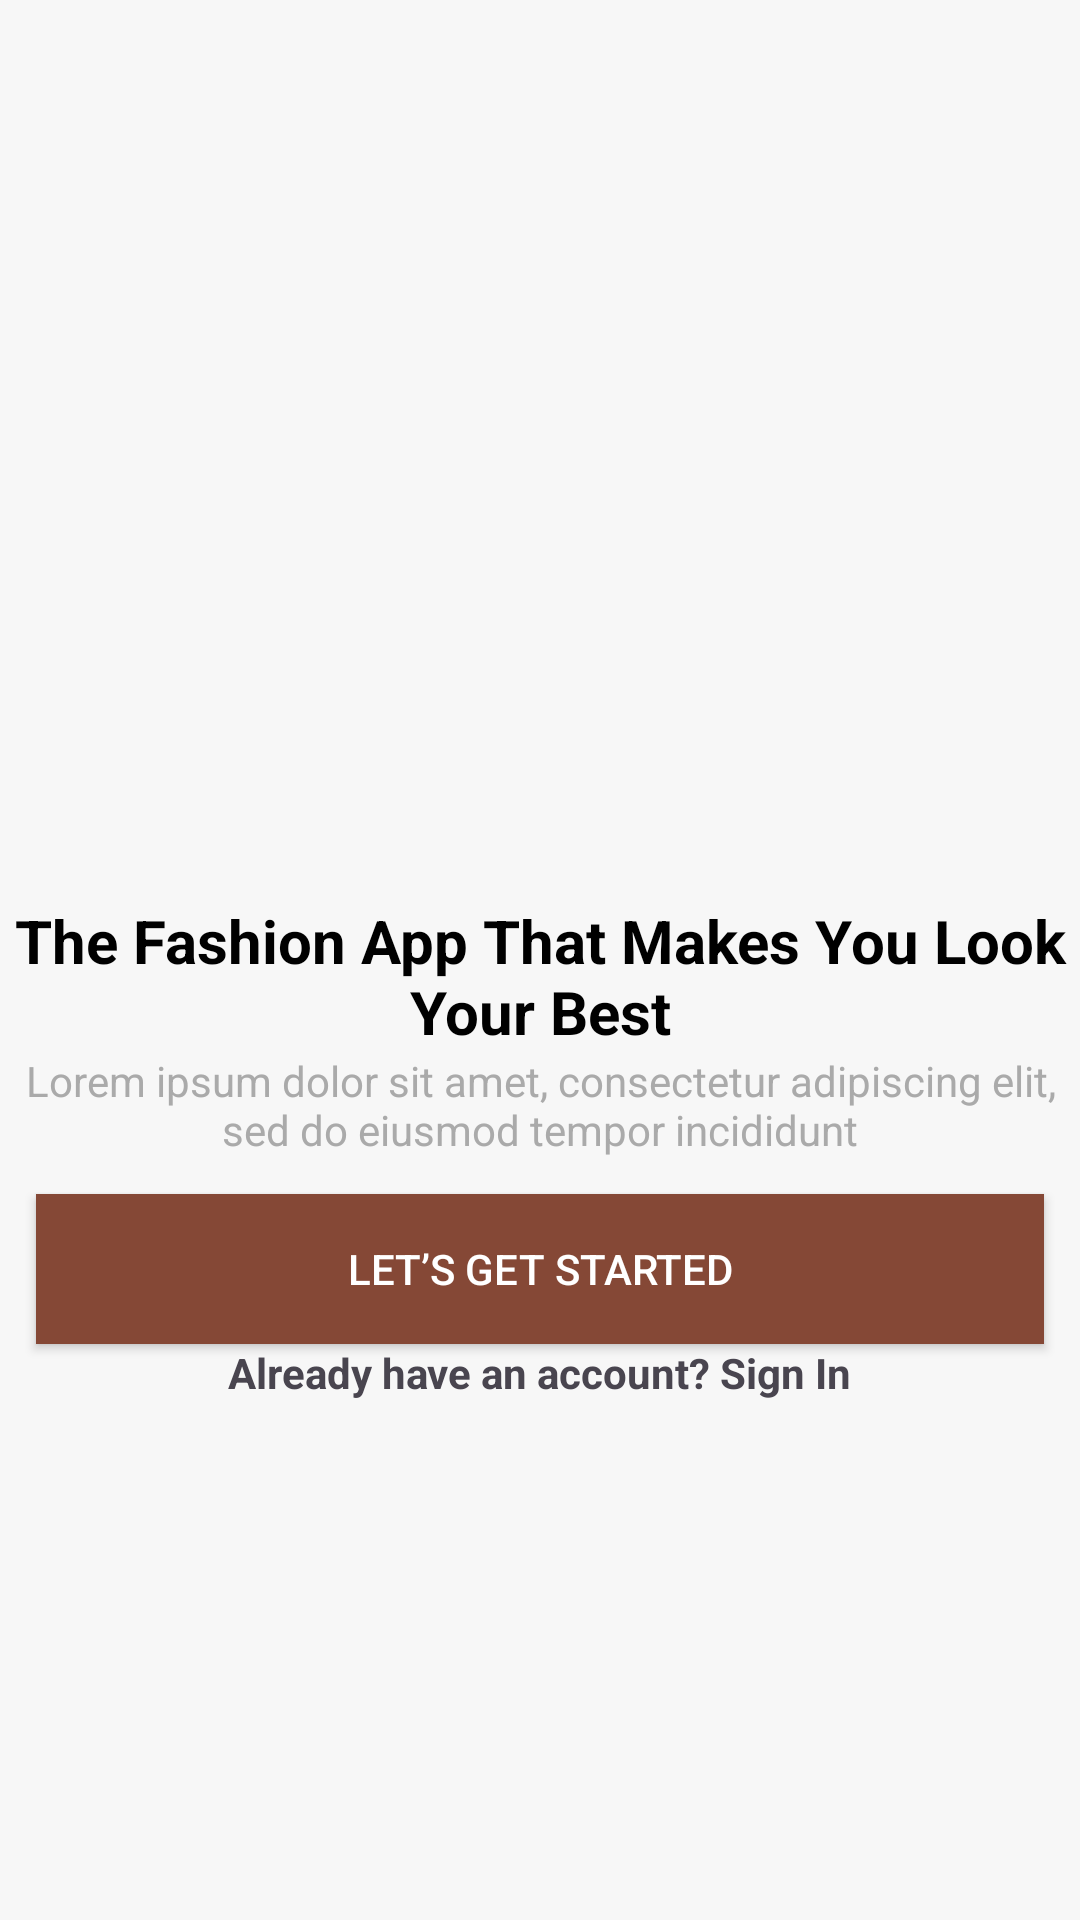

Reconstruct the res/layout file that produces this screen, plus the resources it refers to.
<!-- AndroidManifest.xml: application theme Theme.ShopEase -->
<!-- res/layout/activity_splash_screen.xml -->
<?xml version="1.0" encoding="utf-8"?>
<androidx.constraintlayout.widget.ConstraintLayout xmlns:android="http://schemas.android.com/apk/res/android"
    xmlns:app="http://schemas.android.com/apk/res-auto"
    xmlns:tools="http://schemas.android.com/tools"
    android:id="@+id/main"
    android:layout_width="match_parent"
    android:layout_height="match_parent"
    tools:context=".view.SplashScreenActivity">

    
    <ImageView
        android:id="@+id/iv_main"
        android:layout_width="0dp"
        android:layout_height="300dp"
        android:scaleType="centerCrop"
        app:layout_constraintDimensionRatio="1:1"
        app:layout_constraintEnd_toEndOf="parent"
        app:layout_constraintStart_toStartOf="parent"
        app:layout_constraintTop_toTopOf="parent" />

    <ImageView
        android:id="@+id/iv_top_right"
        android:layout_width="80dp"
        android:layout_height="120dp"
        android:scaleType="fitCenter"
        app:layout_constraintEnd_toEndOf="parent"
        app:layout_constraintTop_toTopOf="@id/iv_main" />


    
    <ImageView
        android:id="@+id/iv_bottom_right"
        android:layout_width="80dp"
        android:layout_height="120dp"
        android:scaleType="fitCenter"
        app:layout_constraintEnd_toEndOf="parent"
        app:layout_constraintTop_toBottomOf="@id/iv_top_right" />

    
    <TextView
        android:id="@+id/tv_title"
        android:layout_width="wrap_content"
        android:layout_height="wrap_content"
        android:text="The Fashion App That Makes You Look Your Best"
        android:textAlignment="center"
        android:textColor="@color/black"
        android:textSize="20sp"
        android:textStyle="bold"
        app:layout_constraintEnd_toEndOf="parent"
        app:layout_constraintStart_toStartOf="parent"
        app:layout_constraintTop_toBottomOf="@id/iv_main" />

    
    <TextView
        android:id="@+id/tv_subtitle"
        android:layout_width="wrap_content"
        android:layout_height="wrap_content"
        android:text="Lorem ipsum dolor sit amet, consectetur adipiscing elit, sed do eiusmod tempor incididunt"
        android:textAlignment="center"
        android:textColor="@android:color/darker_gray"
        android:textSize="14sp"
        app:layout_constraintEnd_toEndOf="parent"
        app:layout_constraintStart_toStartOf="parent"
        app:layout_constraintTop_toBottomOf="@id/tv_title" />

    
    <Button
        android:id="@+id/btn_get_started"
        android:layout_width="0dp"
        android:layout_height="50dp"
        android:text="Let’s Get Started"
        android:textAlignment="center"
        android:gravity="center"
        android:textAllCaps="true"
        android:background="@color/primary"
        android:textColor="@android:color/white"
        android:layout_margin="12dp"
        app:layout_constraintEnd_toEndOf="parent"
        app:layout_constraintStart_toStartOf="parent"
        app:layout_constraintTop_toBottomOf="@id/tv_subtitle" />

    
    <TextView
        android:id="@+id/tv_sign_in"
        android:layout_width="wrap_content"
        android:layout_height="wrap_content"
        android:text="Already have an account? Sign In"
        android:textSize="14sp"
        android:textStyle="bold"
        app:layout_constraintEnd_toEndOf="parent"
        app:layout_constraintStart_toStartOf="parent"
        app:layout_constraintTop_toBottomOf="@id/btn_get_started" />

</androidx.constraintlayout.widget.ConstraintLayout>
<!-- resources referenced by this layout -->
<resources>
  <color name="black">#000000</color>
  <color name="primary">#854836</color>
  <style name="Theme.ShopEase" parent="Base.Theme.ShopEase" />
  <style name="Base.Theme.ShopEase" parent="Theme.Material3.DayNight.NoActionBar">
          
          <item name="colorPrimary">@color/primary</item>
          <item name="colorPrimaryDark">@color/colorPrimaryDark</item>
  
          <item name="android:windowBackground">@color/colorAccent</item>
          <item name="android:windowDisablePreview">true</item>
      </style>
  <color name="colorPrimaryDark">#FFB22C</color>
  <color name="colorAccent">#F7F7F7</color>
</resources>
